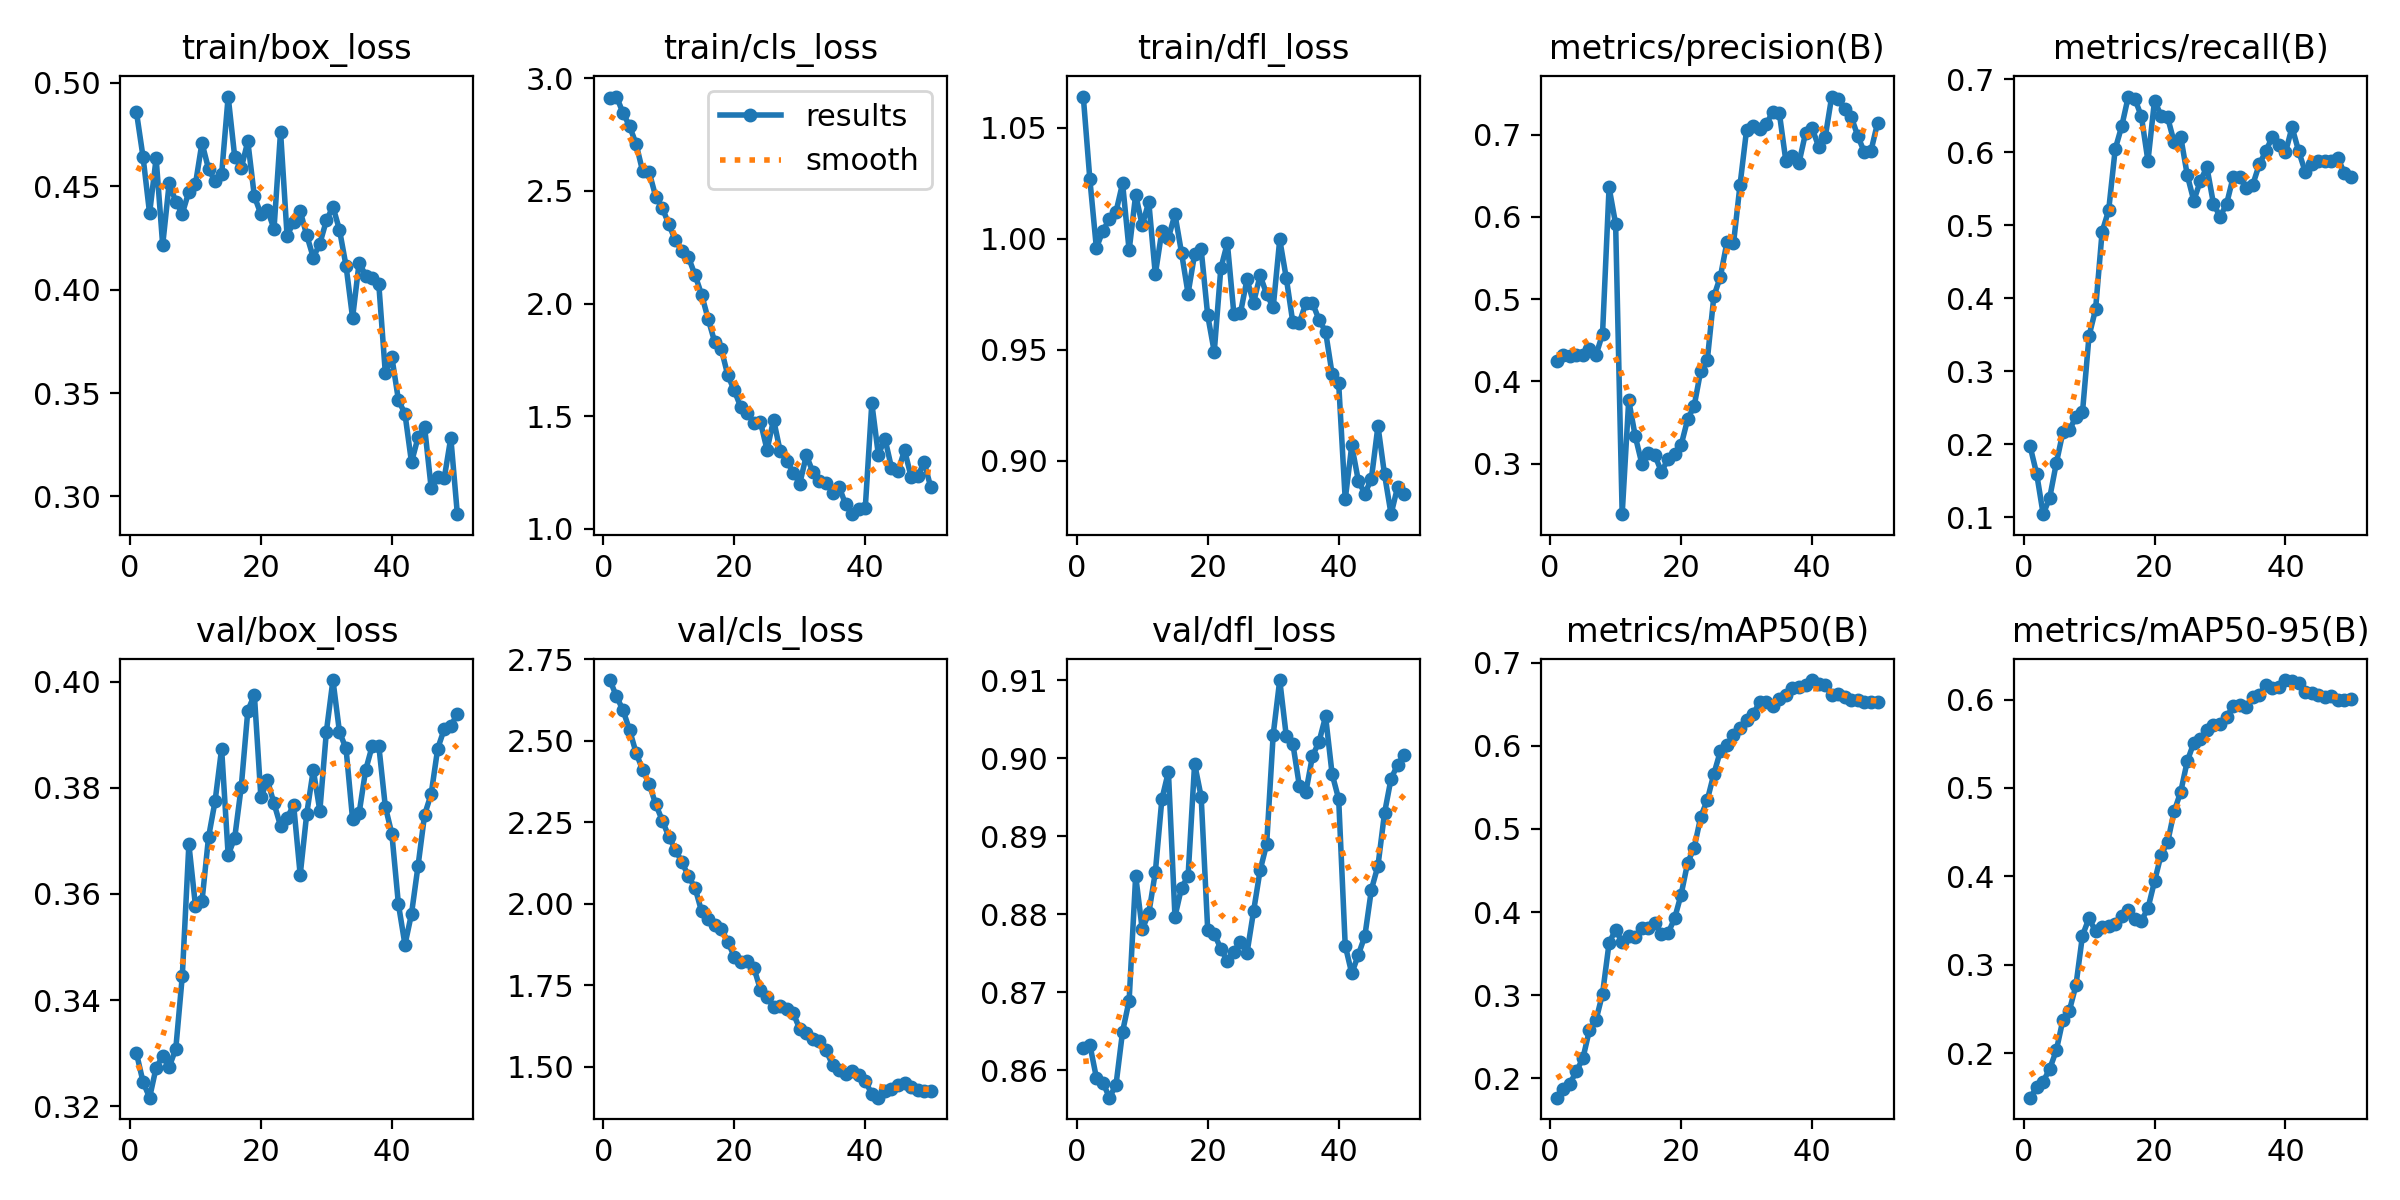

The data file committed next to this chart (first rows):
epoch, time, train/box_loss, train/cls_loss, train/dfl_loss, metrics/precision(B), metrics/recall(B), metrics/mAP50(B), metrics/mAP50-95(B), val/box_loss, val/cls_loss, val/dfl_loss, lr/pg0, lr/pg1, lr/pg2, lr/pg3, lr/pg4, lr/pg5, lr/pg6, lr/pg7
1, 11.33, 0.4857, 2.914, 1.064, 0.4254, 0.1972, 0.1767, 0.1496, 0.33, 2.686, 0.8628, 0.0003001, 0.0001, 0.0003001, 0.0001, 0.0003001, 0.0001, 0.0003001, 0.0001
2, 17.65, 0.4642, 2.919, 1.027, 0.4319, 0.1596, 0.1865, 0.1612, 0.3246, 2.636, 0.8633, 0.0006303, 0.0002101, 0.0006303, 0.0002101, 0.0006303, 0.0002101, 0.0006303, 0.0002101
3, 20.88, 0.4369, 2.847, 0.9958, 0.4303, 0.1041, 0.1933, 0.1678, 0.3216, 2.594, 0.8591, 0.000947, 0.0003157, 0.000947, 0.0003157, 0.000947, 0.0003157, 0.000947, 0.0003157
4, 25.91, 0.4635, 2.788, 1.004, 0.4317, 0.1268, 0.2084, 0.1822, 0.3273, 2.533, 0.8584, 0.00125, 0.0004167, 0.00125, 0.0004167, 0.00125, 0.0004167, 0.00125, 0.0004167
5, 29.06, 0.4216, 2.709, 1.009, 0.4324, 0.1737, 0.2239, 0.203, 0.3294, 2.463, 0.8565, 0.00154, 0.0005132, 0.00154, 0.0005132, 0.00154, 0.0005132, 0.00154, 0.0005132
6, 32.11, 0.4516, 2.587, 1.012, 0.439, 0.216, 0.258, 0.2372, 0.3275, 2.411, 0.8582, 0.001815, 0.0006051, 0.001815, 0.0006051, 0.001815, 0.0006051, 0.001815, 0.0006051
7, 35.02, 0.4424, 2.583, 1.025, 0.432, 0.219, 0.2698, 0.2481, 0.3308, 2.367, 0.865, 0.002078, 0.0006926, 0.002078, 0.0006926, 0.002078, 0.0006926, 0.002078, 0.0006926
8, 37.88, 0.4368, 2.475, 0.9947, 0.4575, 0.2376, 0.3015, 0.2766, 0.3446, 2.306, 0.8689, 0.002326, 0.0007755, 0.002326, 0.0007755, 0.002326, 0.0007755, 0.002326, 0.0007755
9, 40.76, 0.4474, 2.425, 1.02, 0.6359, 0.2435, 0.3626, 0.333, 0.3694, 2.255, 0.8849, 0.002562, 0.0008539, 0.002562, 0.0008539, 0.002562, 0.0008539, 0.002562, 0.0008539
10, 43.44, 0.4509, 2.352, 1.006, 0.5916, 0.3481, 0.3789, 0.3526, 0.3578, 2.206, 0.8781, 0.002783, 0.0009277, 0.002783, 0.0009277, 0.002783, 0.0009277, 0.002783, 0.0009277
11, 46.18, 0.471, 2.281, 1.017, 0.2385, 0.3846, 0.3638, 0.3377, 0.3586, 2.166, 0.8801, 0.002991, 0.0009971, 0.002991, 0.0009971, 0.002991, 0.0009971, 0.002991, 0.0009971
12, 48.87, 0.4584, 2.235, 0.9839, 0.377, 0.4908, 0.3711, 0.3423, 0.3707, 2.128, 0.8854, 0.003186, 0.001062, 0.003186, 0.001062, 0.003186, 0.001062, 0.003186, 0.001062
13, 51.54, 0.4523, 2.206, 1.003, 0.3332, 0.5202, 0.3698, 0.344, 0.3775, 2.085, 0.8947, 0.003268, 0.001089, 0.003268, 0.001089, 0.003268, 0.001089, 0.003268, 0.001089
14, 54.24, 0.4557, 2.127, 1, 0.3, 0.6041, 0.381, 0.3461, 0.3874, 2.049, 0.8983, 0.003184, 0.001061, 0.003184, 0.001061, 0.003184, 0.001061, 0.003184, 0.001061
15, 56.9, 0.4934, 2.04, 1.011, 0.3126, 0.6356, 0.3814, 0.3548, 0.3673, 1.977, 0.8797, 0.003099, 0.001033, 0.003099, 0.001033, 0.003099, 0.001033, 0.003099, 0.001033
16, 59.91, 0.4642, 1.932, 0.9937, 0.31, 0.676, 0.3863, 0.3614, 0.3706, 1.952, 0.8834, 0.003014, 0.001005, 0.003014, 0.001005, 0.003014, 0.001005, 0.003014, 0.001005
17, 62.57, 0.4587, 1.83, 0.9753, 0.2899, 0.6727, 0.373, 0.3512, 0.3802, 1.934, 0.8849, 0.002929, 0.0009763, 0.002929, 0.0009763, 0.002929, 0.0009763, 0.002929, 0.0009763
18, 65.22, 0.4717, 1.799, 0.993, 0.3055, 0.6488, 0.3744, 0.3497, 0.3945, 1.924, 0.8993, 0.002844, 0.000948, 0.002844, 0.000948, 0.002844, 0.000948, 0.002844, 0.000948
19, 67.88, 0.4451, 1.682, 0.9952, 0.3119, 0.5877, 0.3922, 0.3639, 0.3975, 1.884, 0.8951, 0.002759, 0.0009197, 0.002759, 0.0009197, 0.002759, 0.0009197, 0.002759, 0.0009197
20, 70.53, 0.4365, 1.614, 0.9655, 0.3224, 0.6705, 0.421, 0.3943, 0.3782, 1.837, 0.878, 0.002674, 0.0008914, 0.002674, 0.0008914, 0.002674, 0.0008914, 0.002674, 0.0008914
21, 73.19, 0.4386, 1.54, 0.9491, 0.3539, 0.65, 0.4593, 0.4243, 0.3814, 1.823, 0.8775, 0.002589, 0.0008631, 0.002589, 0.0008631, 0.002589, 0.0008631, 0.002589, 0.0008631
22, 75.85, 0.4294, 1.516, 0.9866, 0.3703, 0.6476, 0.4775, 0.4384, 0.3771, 1.825, 0.8756, 0.002504, 0.0008348, 0.002504, 0.0008348, 0.002504, 0.0008348, 0.002504, 0.0008348
23, 78.53, 0.4764, 1.468, 0.9981, 0.4131, 0.6134, 0.5146, 0.4737, 0.3728, 1.803, 0.874, 0.00242, 0.0008065, 0.00242, 0.0008065, 0.00242, 0.0008065, 0.00242, 0.0008065
24, 81.23, 0.4259, 1.474, 0.9661, 0.4259, 0.6211, 0.5347, 0.4954, 0.3743, 1.736, 0.8752, 0.002335, 0.0007782, 0.002335, 0.0007782, 0.002335, 0.0007782, 0.002335, 0.0007782
25, 86.31, 0.4328, 1.351, 0.9666, 0.5034, 0.5685, 0.5662, 0.5303, 0.3767, 1.715, 0.8765, 0.00225, 0.0007499, 0.00225, 0.0007499, 0.00225, 0.0007499, 0.00225, 0.0007499
26, 90.33, 0.438, 1.485, 0.9817, 0.5274, 0.5333, 0.5936, 0.5511, 0.3636, 1.683, 0.875, 0.002165, 0.0007216, 0.002165, 0.0007216, 0.002165, 0.0007216, 0.002165, 0.0007216
27, 93.28, 0.4263, 1.345, 0.9711, 0.5692, 0.5605, 0.6009, 0.5549, 0.3751, 1.686, 0.8804, 0.00208, 0.0006934, 0.00208, 0.0006934, 0.00208, 0.0006934, 0.00208, 0.0006934
28, 98.35, 0.4155, 1.302, 0.9835, 0.5677, 0.5793, 0.613, 0.5661, 0.3834, 1.678, 0.8856, 0.001995, 0.0006651, 0.001995, 0.0006651, 0.001995, 0.0006651, 0.001995, 0.0006651
29, 101.1, 0.4222, 1.25, 0.9751, 0.639, 0.5295, 0.6212, 0.571, 0.3757, 1.665, 0.889, 0.00191, 0.0006368, 0.00191, 0.0006368, 0.00191, 0.0006368, 0.00191, 0.0006368
30, 104.8, 0.4335, 1.2, 0.969, 0.706, 0.5116, 0.6305, 0.5728, 0.3906, 1.616, 0.903, 0.001825, 0.0006085, 0.001825, 0.0006085, 0.001825, 0.0006085, 0.001825, 0.0006085
31, 108.8, 0.44, 1.326, 0.9997, 0.7105, 0.5286, 0.6379, 0.5803, 0.4003, 1.603, 0.91, 0.001741, 0.0005802, 0.001741, 0.0005802, 0.001741, 0.0005802, 0.001741, 0.0005802
32, 112.8, 0.4289, 1.252, 0.9823, 0.7072, 0.5653, 0.6529, 0.5923, 0.3905, 1.587, 0.9028, 0.001656, 0.0005519, 0.001656, 0.0005519, 0.001656, 0.0005519, 0.001656, 0.0005519
33, 115.5, 0.4115, 1.211, 0.9623, 0.7125, 0.5653, 0.6525, 0.594, 0.3874, 1.58, 0.9019, 0.001571, 0.0005236, 0.001571, 0.0005236, 0.001571, 0.0005236, 0.001571, 0.0005236
34, 118.3, 0.3864, 1.205, 0.9621, 0.7281, 0.5511, 0.6481, 0.5921, 0.3741, 1.551, 0.8964, 0.001486, 0.0004953, 0.001486, 0.0004953, 0.001486, 0.0004953, 0.001486, 0.0004953
35, 122.3, 0.413, 1.161, 0.9711, 0.7264, 0.5551, 0.6563, 0.6034, 0.3752, 1.506, 0.8957, 0.001401, 0.000467, 0.001401, 0.000467, 0.001401, 0.000467, 0.001401, 0.000467
36, 125, 0.4068, 1.187, 0.971, 0.6679, 0.5831, 0.661, 0.6058, 0.3834, 1.49, 0.9003, 0.001316, 0.0004387, 0.001316, 0.0004387, 0.001316, 0.0004387, 0.001316, 0.0004387
37, 127.9, 0.4054, 1.108, 0.9635, 0.6742, 0.6012, 0.6695, 0.6164, 0.3879, 1.477, 0.9021, 0.001231, 0.0004104, 0.001231, 0.0004104, 0.001231, 0.0004104, 0.001231, 0.0004104
38, 132.8, 0.4028, 1.065, 0.9582, 0.6657, 0.621, 0.6704, 0.6133, 0.388, 1.487, 0.9053, 0.001146, 0.0003821, 0.001146, 0.0003821, 0.001146, 0.0003821, 0.001146, 0.0003821
39, 138.5, 0.3597, 1.09, 0.9391, 0.7018, 0.6092, 0.6729, 0.6148, 0.3765, 1.474, 0.898, 0.001061, 0.0003538, 0.001061, 0.0003538, 0.001061, 0.0003538, 0.001061, 0.0003538
40, 141.1, 0.3673, 1.093, 0.9349, 0.7081, 0.5995, 0.6791, 0.6221, 0.3713, 1.455, 0.8948, 0.0009766, 0.0003255, 0.0009766, 0.0003255, 0.0009766, 0.0003255, 0.0009766, 0.0003255
41, 161.2, 0.3466, 1.558, 0.8826, 0.6855, 0.634, 0.6745, 0.6213, 0.3581, 1.417, 0.876, 0.0008917, 0.0002972, 0.0008917, 0.0002972, 0.0008917, 0.0002972, 0.0008917, 0.0002972
42, 164.3, 0.3399, 1.328, 0.907, 0.6967, 0.6017, 0.6728, 0.6182, 0.3504, 1.405, 0.8724, 0.0008068, 0.0002689, 0.0008068, 0.0002689, 0.0008068, 0.0002689, 0.0008068, 0.0002689
43, 167, 0.3165, 1.401, 0.8911, 0.7464, 0.5733, 0.6616, 0.6082, 0.3563, 1.426, 0.8748, 0.0007219, 0.0002406, 0.0007219, 0.0002406, 0.0007219, 0.0002406, 0.0007219, 0.0002406
44, 169.8, 0.3287, 1.272, 0.8852, 0.743, 0.5835, 0.6617, 0.6078, 0.3653, 1.432, 0.8772, 0.000637, 0.0002123, 0.000637, 0.0002123, 0.000637, 0.0002123, 0.000637, 0.0002123
45, 172.4, 0.3335, 1.255, 0.892, 0.7307, 0.5882, 0.6581, 0.6052, 0.3749, 1.445, 0.8832, 0.0005522, 0.0001841, 0.0005522, 0.0001841, 0.0005522, 0.0001841, 0.0005522, 0.0001841
46, 175, 0.3041, 1.349, 0.9157, 0.7214, 0.5882, 0.6553, 0.6028, 0.3788, 1.45, 0.8862, 0.0004673, 0.0001558, 0.0004673, 0.0001558, 0.0004673, 0.0001558, 0.0004673, 0.0001558
47, 177.7, 0.3095, 1.231, 0.8939, 0.6979, 0.5882, 0.6556, 0.6037, 0.3874, 1.438, 0.893, 0.0003824, 0.0001275, 0.0003824, 0.0001275, 0.0003824, 0.0001275, 0.0003824, 0.0001275
48, 180.8, 0.3088, 1.234, 0.876, 0.6785, 0.5917, 0.6532, 0.5996, 0.3911, 1.429, 0.8974, 0.0002975, 9.91726e-05, 0.0002975, 9.91726e-05, 0.0002975, 9.91726e-05, 0.0002975, 9.91726e-05
49, 186.4, 0.3284, 1.295, 0.8883, 0.6805, 0.5712, 0.6524, 0.5997, 0.3916, 1.425, 0.8991, 0.0002126, 7.08784e-05, 0.0002126, 7.08784e-05, 0.0002126, 7.08784e-05, 0.0002126, 7.08784e-05
50, 189.1, 0.2914, 1.185, 0.8851, 0.7143, 0.5661, 0.6521, 0.6001, 0.394, 1.425, 0.9004, 0.0001278, 4.25842e-05, 0.0001278, 4.25842e-05, 0.0001278, 4.25842e-05, 0.0001278, 4.25842e-05
